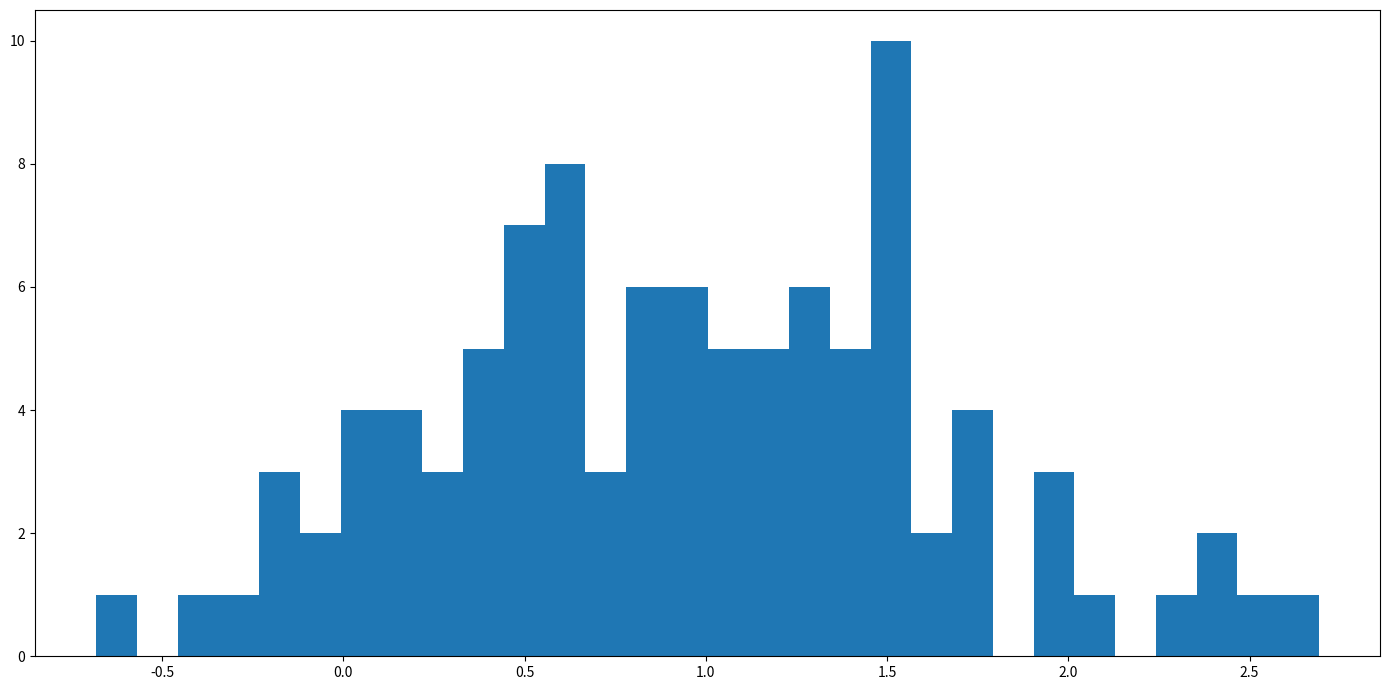

The script that saved this image: (Note: this script raises an exception after producing the figure.)
# -*- coding: utf-8 -*-
"""
Created on Wed Mar  29 16:05:57 2017

[redacted]
"""

import matplotlib.pyplot as plt
import numpy as np
from matplotlib.widgets import Slider, Button, RadioButtons

#def ask():
#    
#    # Cue users to type in the distribution they are drawing from
#    distribution = input("What distribution do you want to sample from? ")
#    
#    if distribution.lower() in dir(np.random):
#        if distribution.lower() == "normal":
#            param1 = input("What mean do you want to use for the normal distribution? ")
#            param2 = input("What standard deviation do you want to use for the normal distribution? ")
#            param3 = input("What sample size do you want to use for the normal distribution? ")
#        elif distribution.lower() == "logistic":
#            param1 = input("What mean do you want to use for the logistic distribution? ")
#            param2 = input("What scale do you want to use for the logistic distribution? (greater than 0): ")
#            param3 = input("What sample size do you want to use for the logistic distribution? ")
#        else:
#            print("For now, this just supports 'normal' and 'logistic' distributions. Please go back and select one of these!")
#        return((distribution.lower(),int(param1),int(param2),int(param3)))
#
#    else:
#        print("\nThis distribution is not available in numpy's random module. Please select another one from the below:\n\n", ", ".join(dir(np.random)[16:]),"\n\n")
#        ask()

# Call ask() function and store the user-selected distribution in a variable
#dist_tup = ask()
#dist = dist_tup[0]
#param1 = dist_tup[1]
#param2 = dist_tup[2]
#param3 = dist_tup[3]

def update(val):
    sigma = setsigma.val
    mu = setmu.val
    N = int(setN.val)
    plots.clear()
    del ax.lines[:];
    # num of trials to average error of SD and mean over
    numTimes = 300
    
    #fig3 = plt.figure(figsize=(14,7),edgecolor = 'black',frameon=False,tight_layout=True)
    #axAll = fig3.add_subplot(111)
    i = 1
    mtot = []
    sdtot = []
    while i < numTimes:
        s = eval("np.random." + rb.value_selected + "("+str(mu)+", "+str(sigma)+", "+str(N)+")")
        i2 = 1
        m = []
        sd = []
        while i2 < len(s):
            m.append(100*np.abs(np.mean(s[1:i2])-mu)/mu)
            sd.append(100*np.abs(np.std(s[1:i2+1])-sigma)/sigma)
            i2 = i2 + 1
        mtot.append(m)
        sdtot.append(sd)
        #axAll.plot(m,color=[1,0,0,.5])
        #axAll.plot(sd,color=[0,0,1,.5])
        i = i + 1
    
    # collect all values from each sample generated and avg error for every step 1 -> N
    i3 = 1
    temp = []
    temp2 = []
    while i3 < N-1:
        i4 = 1
        sumM = []
        sumSD = []
        while i4 < numTimes-1:
            sumM.append(mtot[i4][i3])
            sumSD.append(sdtot[i4][i3])
            i4 = i4 + 1
        temp.append(np.mean(sumM))
        temp2.append(np.mean(sumSD))
        i3 = i3 + 1
    ax.plot(temp,color='red',linewidth=2)
    ax.plot(temp2,color='blue',linewidth=2)
    ax.relim()
    ax.autoscale_view(True,True,True)
    ax.set_title('comparison for '+str(sigma)+' SD')
    plt.draw()
    plt.show()
    bins=30
    ax4.hist(s, bins, normed=True)
    ax4.plot(bins, 1/(sigma * np.sqrt(2 * np.pi)) * np.exp( - (bins - mu)**2 / (2 * sigma**2) ),linewidth=2, color='r')
    ax4.relim()
    ax4.autoscale_view(True,True,True)
    ax4.draw()
    ax4.show()
    print('here')
    return mtot

fig5 = plt.figure(figsize=(14,7),edgecolor = 'black',frameon=False,tight_layout=False)
ax4 = plt.subplot(111)
fig2 = plt.figure(figsize=(14,7),edgecolor = 'black',frameon=False,tight_layout=False)
mu, sigma, N = 1, .68, 100 # mean and standard deviation
s = eval("np.random." + 'normal' + "("+str(mu)+", "+str(sigma)+", "+str(N)+")")
mean = []
SD = []
plots = []

i = 1
while i < len(s):
    mean.append(100*np.abs(np.mean(s[1:i])-mu)/mu)
    SD.append(100*np.abs(np.std(s[1:i+1])-sigma)/sigma)
    i = i+1
count, bins, ignored = plt.hist(s, 30, normed=True)
p1 = plt.plot(bins, 1/(sigma * np.sqrt(2 * np.pi)) * np.exp( - (bins - mu)**2 / (2 * sigma**2) ),linewidth=2, color='r')
fig = plt.figure(figsize=(14,7),edgecolor = 'black',frameon=False,tight_layout=False)
ax = plt.axes([0.05,.2,.8,.7]) 
plt.title('comparison for '+str(sigma)+' SD')
plt.ylabel('percent error')
plt.xlabel('sample size N')
mean, = plt.plot(mean,label='mean error',color='red')
SD, = plt.plot(SD,label='SD error',color='blue')
legend = ax.legend(loc='right center', shadow=True)


axSlide = plt.axes([0.1,.1,.8,.05]) 
setsigma = Slider(axSlide, 'Set SD', 0.1, 10, valinit=sigma)
axSlide2 = plt.axes([0.1,.05,.8,.05]) 
setmu = Slider(axSlide2, 'Set mu', 0.1, 100, valinit=mu)
axSlide3 = plt.axes([0.1,.01,.8,.05]) 
setN = Slider(axSlide3, 'Set N', 1, 1000, valinit=N)
rb = plt.axes([.905, 0.7, 0.09, 0.11],axisbg=(.5,.5,.5,.2))
rb = RadioButtons(rb, ('normal','logistic'))
rb.on_clicked(update)


setsigma.on_changed(update)
plt.show()
